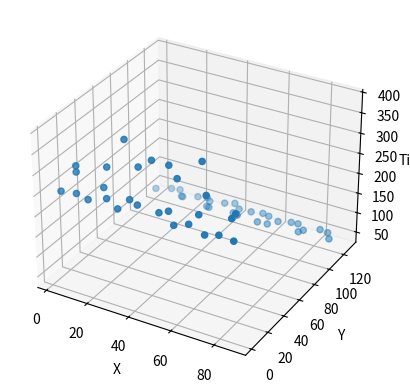

Write Python code to recreate this figure. (Note: this script raises an exception after producing the figure.)
# -*- coding: utf-8 -*-
"""
Realistic Data Simulator v1.0.1
[redacted]
Created on Thurs Jan 26 2023
"""
"""
N.B. This is the same function as V2, however the time axis is now defined in set 35ps blocks (time res of TORCH)
The detector also has a standard deviation of 70ps on the time axis.
It is noted that this generator produces sets of data with a differing number of pixels on the z axis.
THIS PRODUCES A SET TIME DIMENSION

This returns the signal and noise points as well as the number of signal points.
"""

#%% - Dependencies
import numpy as np
import matplotlib.pyplot as plt
import random

resolution = 35E-12
std = 70E-12

#%% - Function
def realistic_data_generator(signal_points, noise_points, detector_pixel_dimensions=(88,128), hit_point=1.5, ideal=1, debug_image_generator=0):
    '''
    Inputs:
    signal_points = number of points the hit produces (average 30 for realistic photon), N.B. these may not be at critical angle to 60 is maximum number
    noise_points = number of noise points
    detector_pixel_dimensions = pixel dimensions of the detector, x,y in a tuple (88x128)
    time_resoloution = number of discrete points the time dimension is sampled in
    hit_point = The point on the detector the particle makes impact. May be able to make this 2D later (x,y)
    ideal = [default=1] XXXXXXXXXXXXXXXXXXXXX
    debug_image_generator = [default=0] set to 1 to plot the output of this simulator (for debugging purposes)
    
    Returns:
    x_pixel = list of signal x coordinates 
    x_noise = list of noise x coordinates  
    y_pixel = list of signal y coordinates  
    y_noise = list of noise y coordinates  
    z_pixel = list of signal z coordinates  
    z_noise = list of noise z coordinates  
    num_of_signal_points = True number of signal points in the output (as some photons will have left due to passing the critical angle and exiting the block). Could be used to measure error or for the loss function
    '''
    #Width of Quartz Block in meters (x dimension)
    Quartz_width = 0.4

    #Half Width of Quartz Block in meters (x dimension) - BEWARE THIS IS HALF WIDTH, TRUE WIDTH GOES FROM -reflect_x to reflect_x
    reflect_x = Quartz_width/2

    #Creates ideal linearly spaced x data #Uniform points to see the pattern
    min_num = -np.pi
    max_num = np.pi
    linear_x_points = np.linspace(min_num, max_num, signal_points)

    #Creates more realistic randomly spaced x data  #random numbers that are more accurate to data
    random_x_points = [random.uniform(-2 * np.pi, 2 * np.pi) for _ in range(signal_points)]

    #Ideal or random? 1 if want ideal or 0 if want random #Here can set to either random numbers or to linear_x_points depending on what you want
    if ideal == 1:
        x = linear_x_points
    elif ideal == 0:
        x = random_x_points

    #Takes x range (either uniform (ideal) or random) and creates the reflections
    x_reflect_points = []
    for i in x:
        while i < -reflect_x or i > reflect_x:
            if i < -reflect_x:
                i = -i - 2 * reflect_x
            elif i > reflect_x:
                i = -i + 2 * reflect_x
        x_reflect_points.append(i)              # this has been checked and works


    #Calulates corresponding y parabola points for each x
    y_points = []
    y_points = [np.cos(i) for i in x]

    # join these x reflected x and parabola y points into one list
    conjoined = list(zip(x_reflect_points, y_points))

    # critical angle quarts in radians
    q_crit = 40.49 * np.pi / 180

    # filter list to remove those that arent at critical angle ## FIRST LESS THAN AS COS(PI - Q_CRIT) IS -VE NUMBER 
    angle_filter = [i for i in conjoined if np.cos((np.pi/2) + q_crit) > i[1] or i[1] > np.cos((np.pi/2) - q_crit)] # filters out points less than critical angle

    # ADDING TIME AXIS

    # length of the quartz screen in m
    quartz_length = 1.6     

    # Speed of the cherenkov radiation in m, need to add n for quartz
    particle_speed = 3E8
    
    # max time particle could take. This allows us to set the max z axis for the noise to take.
    t_max = (((2*quartz_length) / np.cos((np.pi/2)-q_crit)) / particle_speed) + std * 20     # This last adds well in excess of std to make sure likelihood of points below is minimal
    # the resolution in the time axis is 35ps. then assign from there (this is probs better)

    time = []
    # for each of the allowed cherenkov particles
    for i in angle_filter:

        # if it moves straight towards the detector
        if i[1] > 0:
            # this is just time = dist / speed formula. dist / cos(angle) is true distance
            time.append((hit_point / i[1]) / particle_speed )

        # if it moves away from the detector and gets reflected back up
        elif i[1] < 0:
            # goes down and back up
            time.append(((2 * quartz_length - hit_point) / abs(i[1])) / particle_speed)

    # this is list of x at idx [0][0], y at [0][1] and z (time) at [1]
    final = list(zip(angle_filter, time))     # This is list of ((x,y), time) - dont ask me why, its annoying

    # create bins
    # x axis is between the reflectors, and the pixels of the x axis are the first dim of the input dim
    x_idxs = np.digitize([i[0][0] for i in final],np.linspace(-reflect_x, reflect_x, detector_pixel_dimensions[0])) #takes x points, then bins, returns indices

    y_idxs = np.digitize([i[0][1] for i in final],np.linspace(-1, 1, detector_pixel_dimensions[1]))

    # z needs std dev in time added. This is added after the pattern is set:
    z_idxs = [np.random.normal(i[1], std)//resolution for i in final] # i[1] add std to time then give z pixel with //resolution
    z_orig = [i[1]//resolution for i in final]          # This is here for z_pixel

    # the z indeces above can in rare cases have values below 0. This is added onto z_pixel to negate this
    # all of the above are 1 too few as they go from 0 to 87 index. We want 1 to 88 so.
    x_pixel = [i+1 for i in x_idxs]
    y_pixel = [i+1 for i in y_idxs]
    z_pixel = [i+1 - min(z_idxs) + min(z_orig) for i in z_idxs]

    # Changing position:


    #Generates the random noise points (tmax//resolution sets the max pixels in the z axis)
    x_noise = [random.randint(1, detector_pixel_dimensions[0]) for _ in range(noise_points)]
    y_noise = [random.randint(1, detector_pixel_dimensions[1]) for _ in range(noise_points)]
    z_noise = [random.randint(0, t_max//resolution) for _ in range(noise_points)]


    
    #Plots the figure if user requests debugging
    # N.B time dimensiton is in pixels. x 3E-12 to get time value.
    if debug_image_generator == 1:
        
        fig = plt.figure()
        ax = fig.add_subplot(projection='3d')

        ax.scatter(x_pixel, y_pixel, z_pixel)
        ax.scatter(x_noise, y_noise, z_noise)
        ax.set_xlabel('X')
        ax.set_ylabel('Y')
        ax.set_zlabel('Time')

        plt.show()

    #Determines number of signal points in the output, as some photons will have left due to passing the critical angle and exiting the block
    num_of_signal_points = int(np.shape(x_pixel)[0])
    
    #Outputs to return to main dataset generator script
    return(x_pixel, x_noise, y_pixel, y_noise, z_pixel, z_noise, num_of_signal_points)

#%% - Testing Driver
#Uncomment line below for testing, make sure to comment out when done to stop it creating plots when dataset generator is running
a = realistic_data_generator(signal_points=100, noise_points=0, detector_pixel_dimensions=(88,128), hit_point=0.5, ideal=1, debug_image_generator=1)
print(np.shape(a))